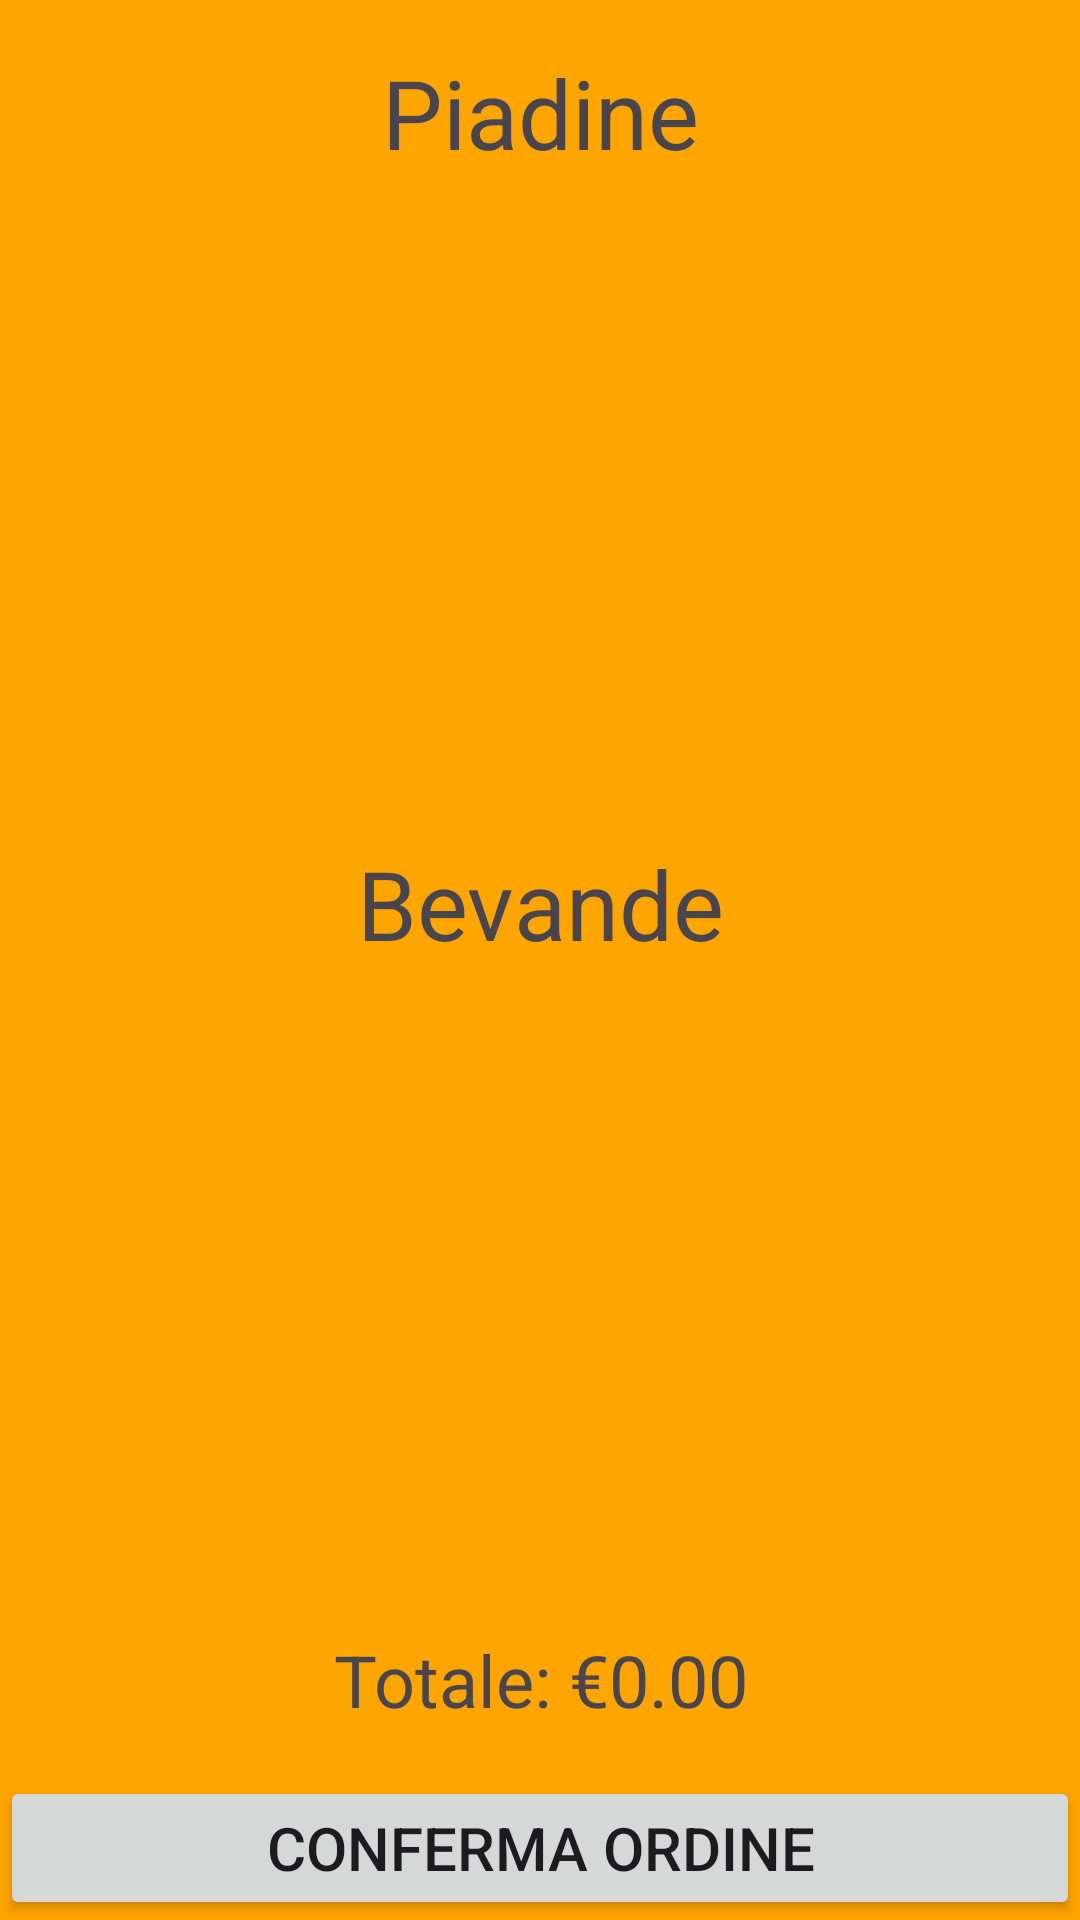

Reconstruct the res/layout file that produces this screen, plus the resources it refers to.
<!-- AndroidManifest.xml: application theme Theme.PiadinaParty -->
<!-- res/layout/fragment_home.xml -->
<?xml version="1.0" encoding="utf-8"?>
<LinearLayout
    xmlns:android="http://schemas.android.com/apk/res/android"
    xmlns:app="http://schemas.android.com/apk/res-auto"
    xmlns:tools="http://schemas.android.com/tools"
    android:layout_width="match_parent"
    android:layout_height="match_parent"
    android:orientation="vertical"
    android:background="#FFA500"
    tools:context=".view.FragmentHome">

    
    <TextView
        android:layout_width="match_parent"
        android:layout_height="wrap_content"
        android:padding="16dp"
        android:text="Piadine"
        android:textAlignment="center"
        android:textSize="32sp" />

    
    <androidx.recyclerview.widget.RecyclerView
        android:id="@+id/recyclerPiadine"
        android:layout_width="match_parent"
        android:layout_height="0dp"
        android:layout_marginBottom="16dp"
        android:layout_weight="1" />

    
    <TextView
        android:layout_width="match_parent"
        android:layout_height="wrap_content"
        android:padding="16dp"
        android:text="Bevande"
        android:textAlignment="center"
        android:textSize="32sp" />

    
    <androidx.recyclerview.widget.RecyclerView
        android:id="@+id/recyclerBibite"
        android:layout_width="match_parent"
        android:layout_height="0dp"
        android:layout_marginBottom="16dp"
        android:layout_weight="1" />

    <TextView
        android:id="@+id/totalOrderTextView"
        android:layout_width="match_parent"
        android:layout_height="wrap_content"
        android:padding="16dp"
        android:text="Totale: €0.00"
        android:textAlignment="center"
        android:textSize="24sp" />

    
    <Button
        android:id="@+id/ConfermaBottom"
        android:layout_width="match_parent"
        android:layout_height="wrap_content"
        android:text="Conferma Ordine"
        android:textSize="20sp" />
</LinearLayout>
<!-- resources referenced by this layout -->
<resources>
  <style name="Theme.PiadinaParty" parent="Base.Theme.PiadinaParty" />
  <style name="Base.Theme.PiadinaParty" parent="Theme.Material3.DayNight.NoActionBar">
          
          
      </style>
</resources>
